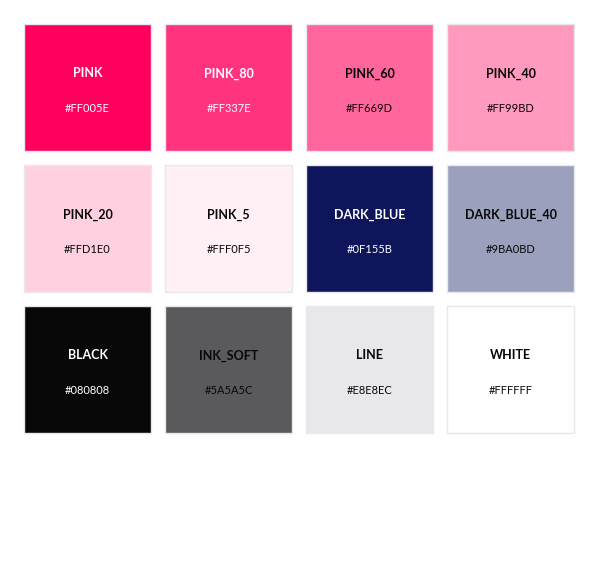

The script that saved this image:
"""
Valueships brand palette — Python constants.

Import this module in any matplotlib / Pillow / Python visualization script that
produces a Valueships-branded asset.

Usage:
    from brand_palette import VS

    fig, ax = plt.subplots()
    ax.text(0.5, 0.5, 'Hello', color=VS.PINK)
    ax.set_facecolor(VS.WHITE)

The VS namespace mirrors the brand book exactly. See references/colors.md for
the full color system documentation and the 9:1 pink-to-blue rule.
"""


class VS:
    # ─── PRIMARY (dominant, ~90% of color use) ───
    PINK         = '#FF005E'   # brand pink, the hero
    PINK_80      = '#FF337E'   # softer pink, hover states
    PINK_60      = '#FF669D'   # secondary accents
    PINK_40      = '#FF99BD'   # decorative fills
    PINK_20      = '#FFD1E0'   # badge backgrounds, soft callouts
    PINK_5       = '#FFF0F5'   # near-white wash, soft sections
    PINK_LIGHT   = PINK_60     # alias

    # ─── SECONDARY (accent only, ~10% of color use) ───
    DARK_BLUE    = '#0F155B'   # brand secondary, the single accent
    DARK_BLUE_80 = '#3F4480'   # softer accent
    DARK_BLUE_40 = '#9BA0BD'   # faded accent
    DARK_BLUE_20 = '#DEDFF5'   # very soft blue tint

    # ─── NEUTRALS ───
    BLACK        = '#080808'   # body text
    INK_SOFT     = '#5A5A5C'   # captions, secondary text
    GREY_MID     = '#9A9A9D'   # disabled, less-important metadata
    LINE         = '#E8E8EC'   # dividers, card borders
    OFF_WHITE    = '#F7F7F8'   # subtle backgrounds
    WHITE        = '#FFFFFF'   # default background

    # ─── SEMANTIC ALIASES ───
    # Use these when you want to express intent rather than color
    PRIMARY      = PINK
    SECONDARY    = DARK_BLUE
    TEXT         = BLACK
    TEXT_MUTED   = INK_SOFT
    BG           = WHITE
    BORDER       = LINE


# ─── Pink shade ramp (useful for gradients, ordinal scales) ───
PINK_RAMP = [
    '#FF005E',  # 100
    '#FF337E',  # 80
    '#FF669D',  # 60
    '#FF99BD',  # 40
    '#FFD1E0',  # 20
    '#FFF0F5',  # 5
]

# ─── Chart-safe palette (for multi-series data viz) ───
# Use pink as primary, dark blue as secondary, then neutrals.
# Avoid going beyond 4 series — if you need more, group the data instead.
CHART_PALETTE = [
    VS.PINK,        # series 1
    VS.DARK_BLUE,   # series 2
    VS.INK_SOFT,    # series 3
    VS.GREY_MID,    # series 4
]


# ─── Matplotlib rcParams helper ───
def apply_valueships_style():
    """Apply Valueships defaults to matplotlib's global style.

    Call once at the top of a script to set fonts, colors, and grid style
    consistent with the brand. Individual elements can still be overridden.
    """
    import matplotlib as mpl
    mpl.rcParams.update({
        'font.family': 'Lato',
        'font.size': 12,
        'axes.titlesize': 16,
        'axes.titleweight': 'medium',
        'axes.labelsize': 12,
        'axes.labelcolor': VS.BLACK,
        'axes.edgecolor': VS.LINE,
        'axes.linewidth': 0.8,
        'axes.spines.top': False,
        'axes.spines.right': False,
        'axes.facecolor': VS.WHITE,
        'figure.facecolor': VS.WHITE,
        'xtick.color': VS.INK_SOFT,
        'ytick.color': VS.INK_SOFT,
        'grid.color': VS.LINE,
        'grid.linewidth': 0.6,
        'lines.linewidth': 2,
        'lines.color': VS.PINK,
        'axes.prop_cycle': mpl.cycler(color=CHART_PALETTE),
    })


if __name__ == '__main__':
    # Quick verification: print the palette as a swatch grid
    import matplotlib.pyplot as plt
    apply_valueships_style()

    swatches = [
        ('PINK', VS.PINK), ('PINK_80', VS.PINK_80), ('PINK_60', VS.PINK_60),
        ('PINK_40', VS.PINK_40), ('PINK_20', VS.PINK_20), ('PINK_5', VS.PINK_5),
        ('DARK_BLUE', VS.DARK_BLUE), ('DARK_BLUE_40', VS.DARK_BLUE_40),
        ('BLACK', VS.BLACK), ('INK_SOFT', VS.INK_SOFT),
        ('LINE', VS.LINE), ('WHITE', VS.WHITE),
    ]
    fig, ax = plt.subplots(figsize=(10, 6))
    for i, (name, hex_) in enumerate(swatches):
        col, row = i % 4, i // 4
        ax.add_patch(plt.Rectangle((col, -row), 0.9, 0.9, facecolor=hex_, edgecolor=VS.LINE))
        text_color = VS.WHITE if hex_ in (VS.PINK, VS.PINK_80, VS.DARK_BLUE, VS.BLACK) else VS.BLACK
        ax.text(col + 0.45, -row + 0.55, name, ha='center', va='center', fontsize=9,
                color=text_color, fontweight='bold')
        ax.text(col + 0.45, -row + 0.30, hex_, ha='center', va='center', fontsize=8,
                color=text_color)
    ax.set_xlim(-0.1, 4); ax.set_ylim(-3, 1)
    ax.set_aspect('equal'); ax.axis('off')
    plt.tight_layout()
    plt.savefig('palette_swatches.png', dpi=150, bbox_inches='tight')
    print('Saved palette_swatches.png')
